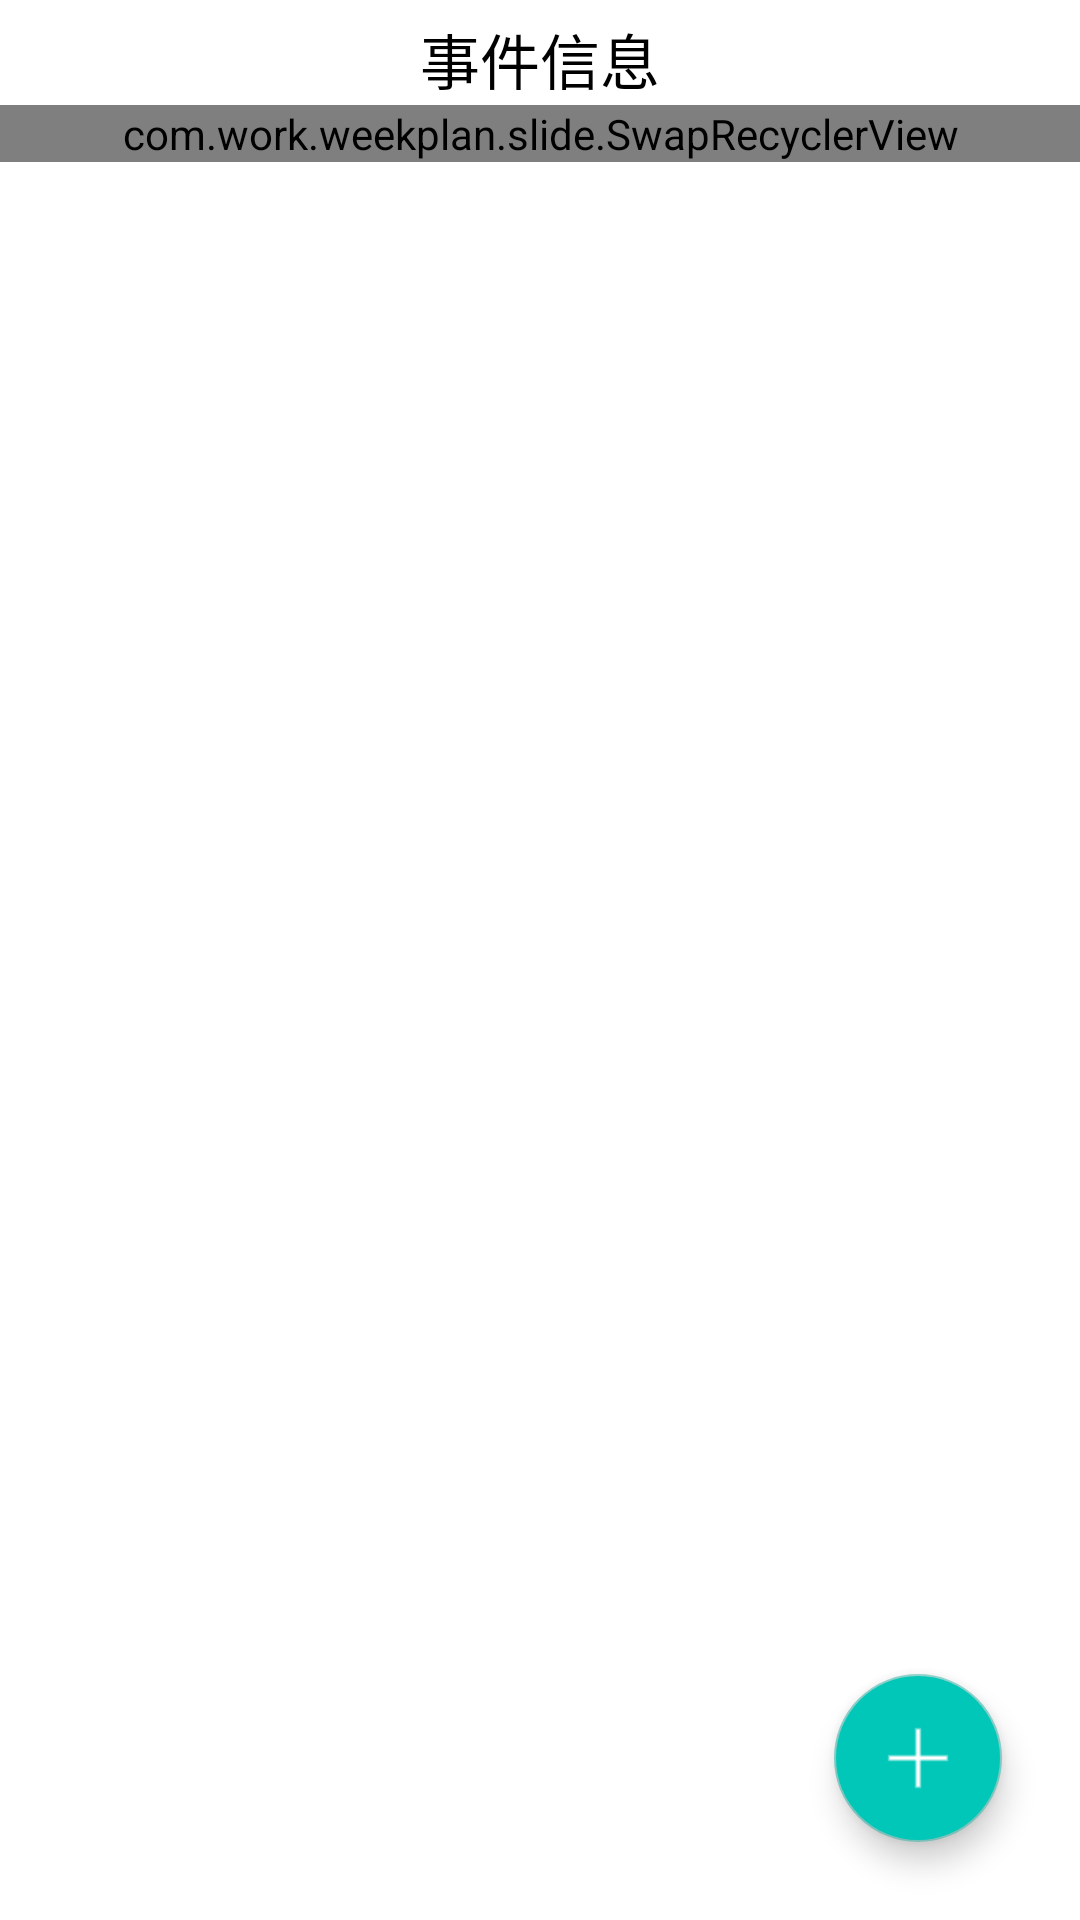

Android layout source for this screen:
<!-- AndroidManifest.xml: application theme Theme.AppCompat.NoActionBar -->
<!-- res/layout/fragment_events.xml -->
<?xml version="1.0" encoding="utf-8"?>
<RelativeLayout xmlns:android="http://schemas.android.com/apk/res/android"
    xmlns:tools="http://schemas.android.com/tools"
    android:layout_width="match_parent"
    android:layout_height="match_parent"
    android:background="#FFFFFF"
    tools:context=".EventsFragment">
























































    <TextView
        android:layout_width="match_parent"
        android:layout_height="35dp"
        android:textColor="@color/black"
        android:textAlignment="center"
        android:textSize="20sp"
        android:text="事件信息"
        android:padding="5dp"
        android:gravity="center_horizontal" />









    <com.work.weekplan.slide.SwapRecyclerView
        android:id="@+id/id_rv"
        android:layout_width="match_parent"
        android:layout_height="wrap_content"
        android:layout_marginTop="35dp"/>



    <com.google.android.material.floatingactionbutton.FloatingActionButton
        android:id="@+id/fab"
        android:layout_width="wrap_content"
        android:layout_height="wrap_content"
        android:layout_alignParentBottom="true"
        android:layout_alignParentRight="true"
        android:src="@mipmap/plus"
        android:backgroundTint="@color/color6"
        android:layout_margin="26dp" />

</RelativeLayout>
<!-- res/layout/content_main.xml (included above) -->
<?xml version="1.0" encoding="utf-8"?>
<RelativeLayout xmlns:android="http://schemas.android.com/apk/res/android"
    xmlns:app="http://schemas.android.com/apk/res-auto"
    xmlns:tools="http://schemas.android.com/tools"
    android:layout_width="match_parent"
    android:layout_height="match_parent"
    app:layout_behavior="@string/appbar_scrolling_view_behavior"
    tools:showIn="@layout/activity_slide">

    <com.work.weekplan.slide.SwapRecyclerView
        android:id="@+id/id_rv"
        android:layout_width="match_parent"
        android:layout_height="match_parent" />

</RelativeLayout>
<!-- res/layout/activity_slide.xml (included above) -->
<?xml version="1.0" encoding="utf-8"?>
<RelativeLayout xmlns:android="http://schemas.android.com/apk/res/android"
    xmlns:app="http://schemas.android.com/apk/res-auto"
    xmlns:tools="http://schemas.android.com/tools"
    android:layout_width="match_parent"
    android:layout_height="match_parent"
    android:background="#FFFFFF"
    android:fitsSystemWindows="true">

















    <com.work.weekplan.slide.SwapRecyclerView
        android:id="@+id/id_rv"
        android:layout_width="match_parent"
        android:layout_height="match_parent" />









</RelativeLayout>

<!-- resources referenced by this layout -->
<resources>
  <string-array name="languages">
          <item>10</item>
          <item>30</item>
          <item>50</item>
          <item>200</item>
          <item>500</item>
      </string-array>
  <color name="black">#FF000000</color>
  <color name="color6">#00C7B7</color>
  <color name="white">#FFFFFFFF</color>
  <!-- drawable button_page_down (drawable) -->
  <?xml version="1.0" encoding="utf-8"?>
  <selector xmlns:android="http://schemas.android.com/apk/res/android">
      <item android:drawable="@mipmap/down_page" android:state_pressed="true" />
      <item android:drawable="@mipmap/downpage" android:state_pressed="false" />
  </selector>
  <!-- drawable button_page_up (drawable) -->
  <?xml version="1.0" encoding="utf-8"?>
  <selector xmlns:android="http://schemas.android.com/apk/res/android">
      <item android:drawable="@mipmap/up_page" android:state_pressed="true" />
      <item android:drawable="@mipmap/uppage" android:state_pressed="false" />
  </selector>
  <!-- drawable button_state (drawable) -->
  <?xml version="1.0" encoding="utf-8"?>
  <selector xmlns:android="http://schemas.android.com/apk/res/android">
      <item android:drawable="@mipmap/add_down" android:state_pressed="true" />
      <item android:drawable="@mipmap/add" android:state_pressed="false" />
  </selector>
  <!-- drawable linear_border (drawable) -->
  <?xml version="1.0" encoding="utf-8"?>
  <layer-list xmlns:android="http://schemas.android.com/apk/res/android">
  
      <item>
          <shape android:shape="rectangle">
              <solid android:color="#E4C871"/>
              <corners android:radius="0dp"/>
              <stroke android:width="1.5dp"
                  android:color="@color/white"/>
              <padding android:bottom="1dp"
                  android:left="1dp"
                  android:right="1dp"
                  android:top="1dp"/>
  
  
          </shape>
  
      </item>
  </layer-list>
  <!-- drawable spinner_border (drawable) -->
  <?xml version="1.0" encoding="utf-8"?>
  <layer-list xmlns:android="http://schemas.android.com/apk/res/android">
  
      <item>
          <shape android:shape="rectangle">
              <solid android:color="#FFFFFF"/>
              <corners android:radius="0dp"/>
              <stroke android:width="2dp"
                  android:color="@color/color6"/>
              <padding android:bottom="2dp"
                  android:left="2dp"
                  android:right="2dp"
                  android:top="2dp"/>
  
  
          </shape>
  
      </item>
  </layer-list>
  <!-- mipmap plus: png bitmap (mipmap-xxhdpi, 321 bytes) -->
  <style name="AppTheme.AppBarOverlay" parent="ThemeOverlay.AppCompat.Dark.ActionBar" />
  <style name="AppTheme.PopupOverlay" parent="ThemeOverlay.AppCompat.Light" />
</resources>
